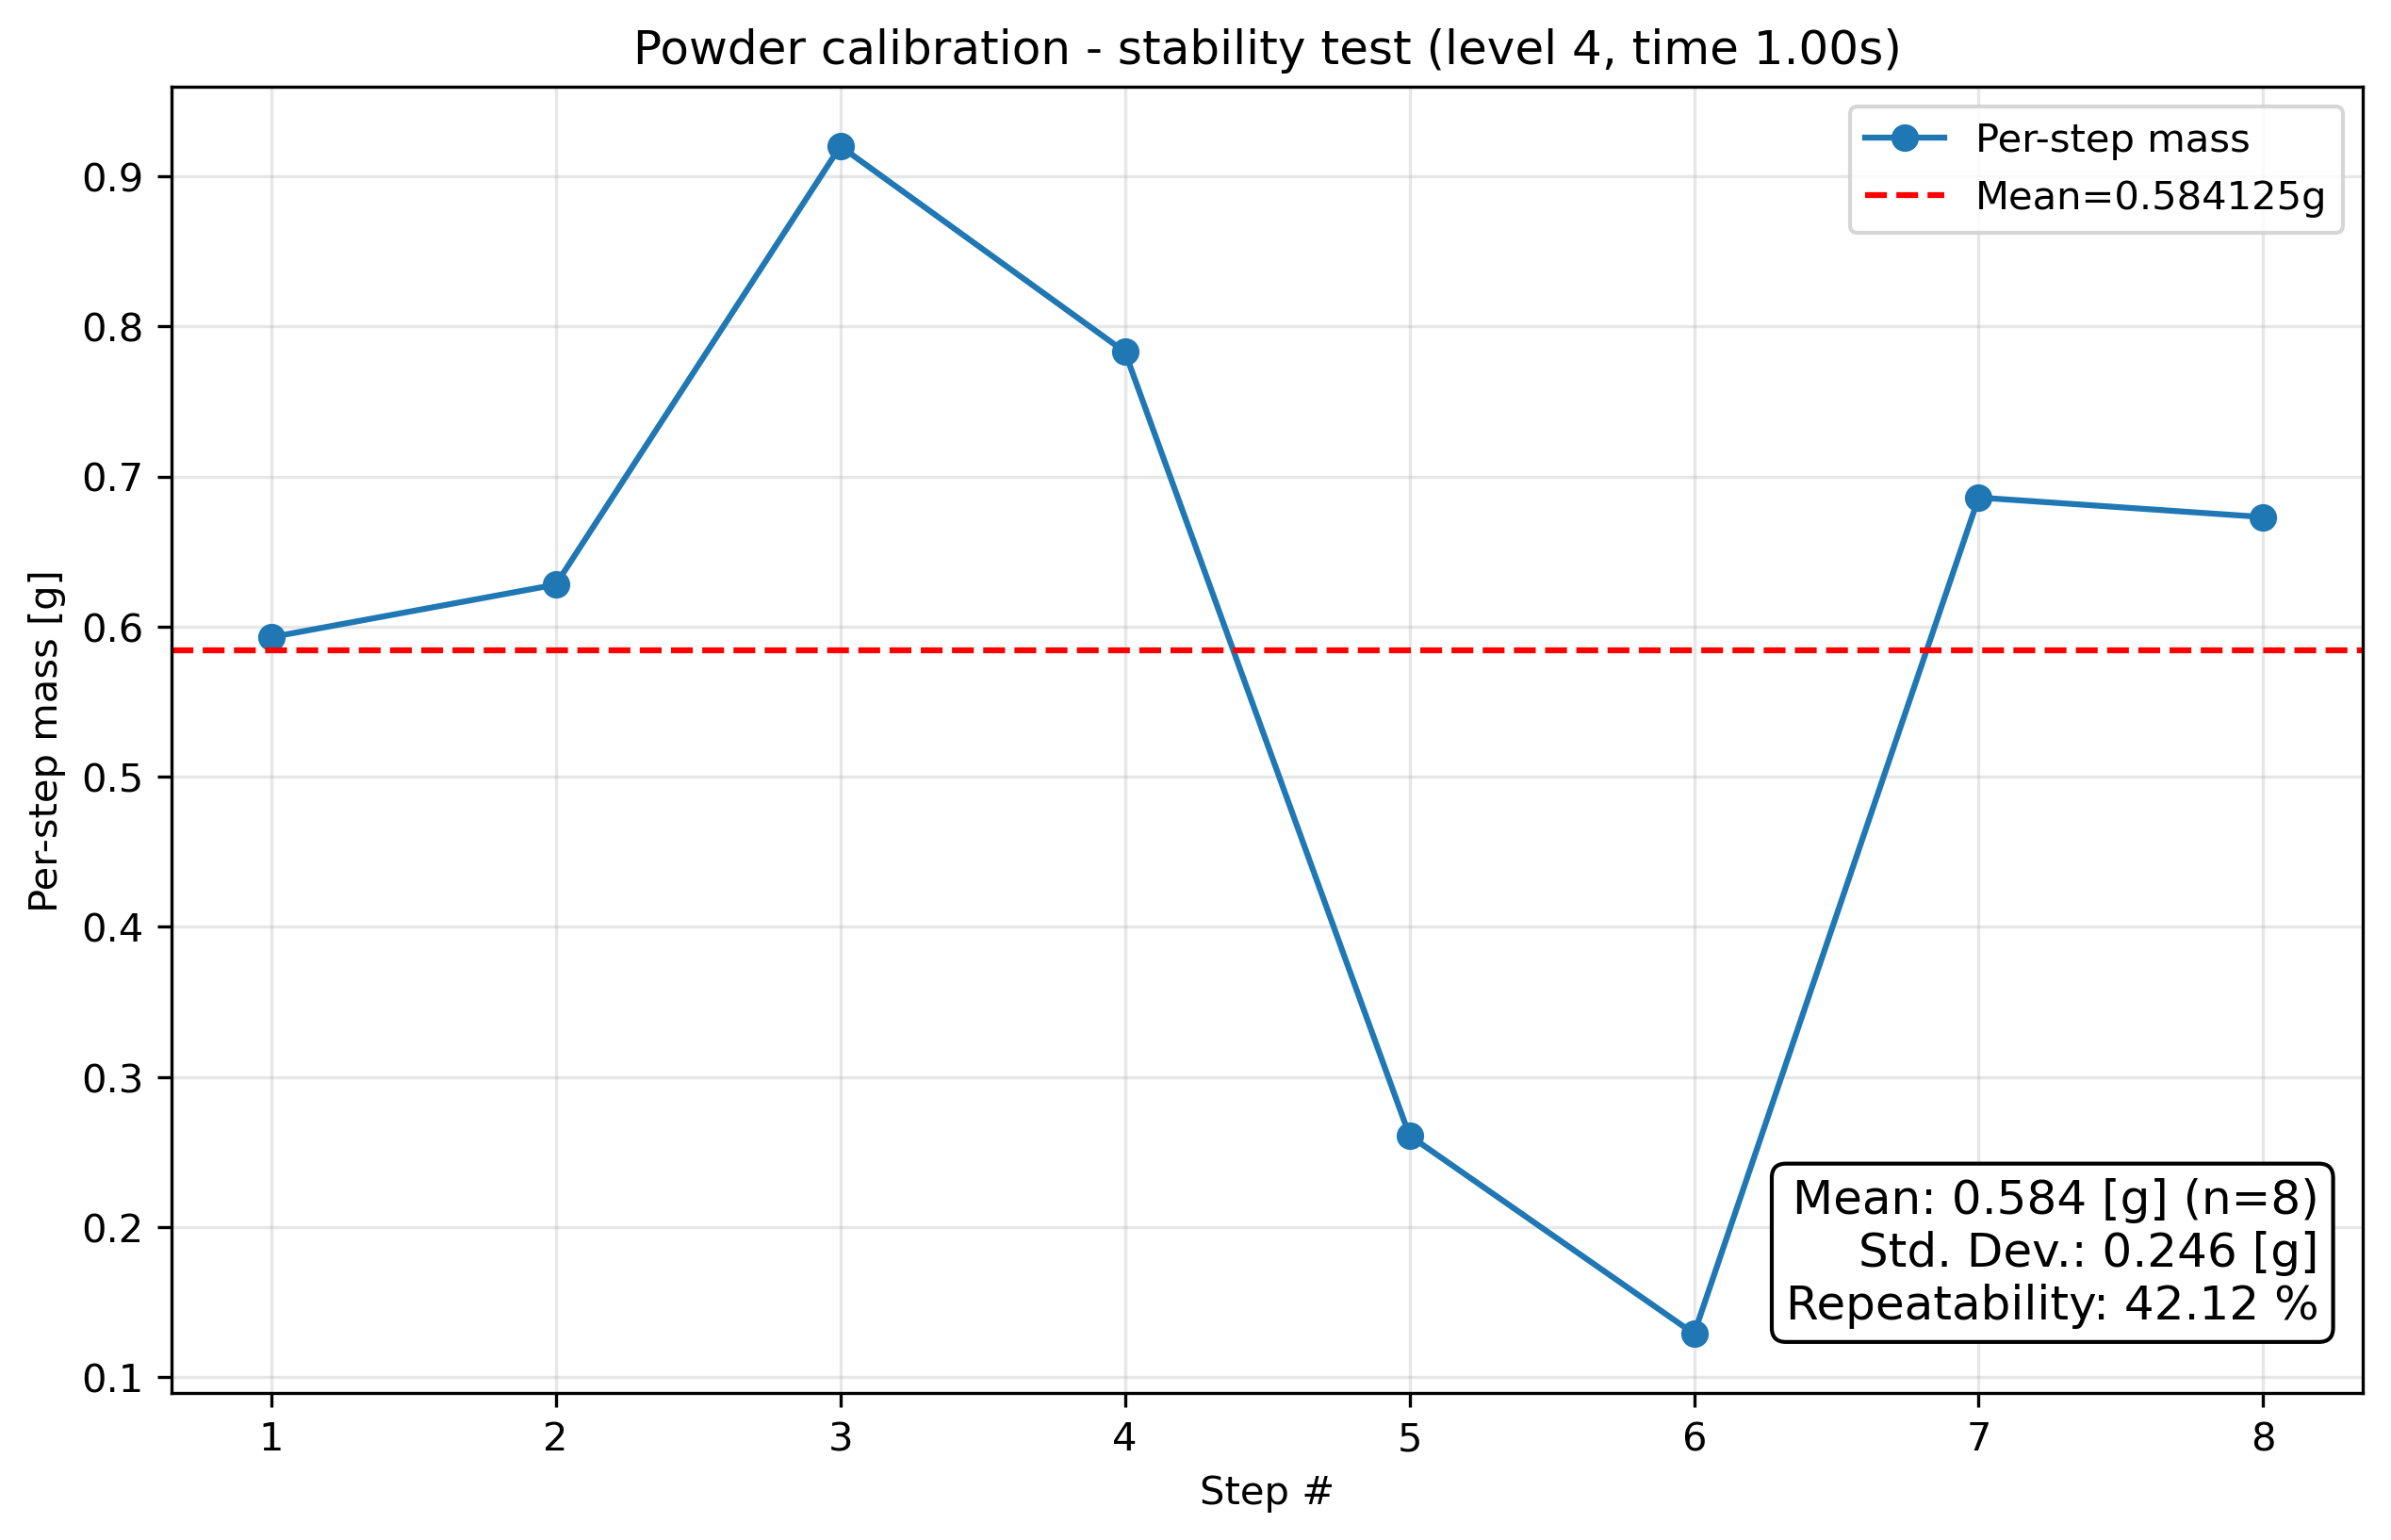

The table this chart was drawn from, first rows:
condition, step_index, cumulative_mass_g, per_step_mass_g, success
level4_t1.0, 1, 0.593, 0.593, True
level4_t1.0, 2, 1.221, 0.628, True
level4_t1.0, 3, 2.141, 0.92, True
level4_t1.0, 4, 2.924, 0.783, True
level4_t1.0, 5, 3.185, 0.261, True
level4_t1.0, 6, 3.314, 0.129, True
level4_t1.0, 7, 4, 0.686, True
level4_t1.0, 8, 4.673, 0.673, True
